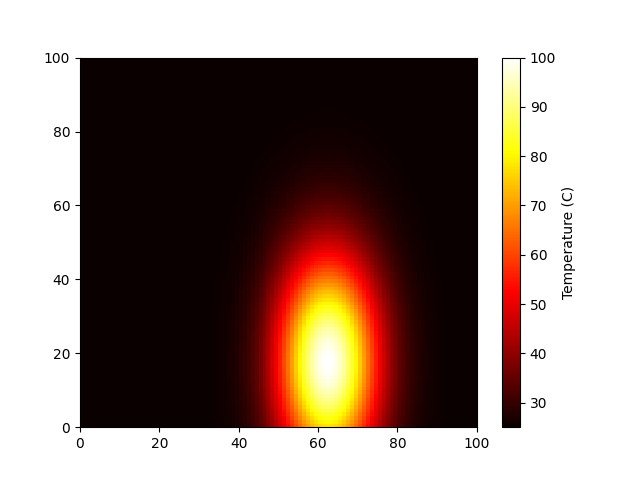

Data behind this chart, as committed beside it:
2.500000000195757366e+01, 2.500000000422262403e+01, 2.500000000899533603e+01, 2.500000001892448154e+01, 2.500000003931894099e+01, 2.500000008067722490e+01, 2.500000016348256082e+01, 2.500000032716228304e+01, 2.500000064658607712e+01, 2.500000126200415096e+01, 2.500000243257666810e+01, 2.500000463066762180e+01, 2.500000870546555021e+01, 2.500001616261812032e+01, 2.500002963485055574e+01, 2.500005366178194066e+01, 2.500009596188222361e+01, 2.500016947425924840e+01, 2.500029558340647995e+01, 2.500050912881157217e+01, 2.500086605728250433e+01, 2.500145491251762309e+01, 2.500241378432065531e+01, 2.500395486225865227e+01
2.500000000203601047e+01, 2.500000000439181136e+01, 2.500000000935575883e+01, 2.500000001968273722e+01, 2.500000004089435635e+01, 2.500000008390976802e+01, 2.500000017003291575e+01, 2.500000034027089413e+01, 2.500000067249322910e+01, 2.500000131256962987e+01, 2.500000253004418482e+01, 2.500000481620737602e+01, 2.500000905427269160e+01, 2.500001681021549516e+01, 2.500003082224799655e+01, 2.500005581188093728e+01, 2.500009980684486166e+01, 2.500017626468665100e+01, 2.500030742672517547e+01, 2.500052952838285947e+01, 2.500090075812219936e+01, 2.500151320737532501e+01, 2.500251049887344834e+01, 2.500411332411103515e+01
2.500000000211255369e+01, 2.500000000455692017e+01, 2.500000000970748104e+01, 2.500000002042269642e+01, 2.500000004243174700e+01, 2.500000008706429000e+01, 2.500000017642516781e+01, 2.500000035306310409e+01, 2.500000069777507505e+01, 2.500000136191463440e+01, 2.500000262515916560e+01, 2.500000499726882808e+01, 2.500000939466080752e+01, 2.500001744218205602e+01, 2.500003198098567836e+01, 2.500005791008381806e+01, 2.500010355900311154e+01, 2.500018289121611659e+01, 2.500031898418624010e+01, 2.500054943557753973e+01, 2.500093462140106837e+01, 2.500157009519245932e+01, 2.500260487906426476e+01, 2.500426796123061024e+01
2.500000000218675922e+01, 2.500000000471698769e+01, 2.500000001004847405e+01, 2.500000002114007813e+01, 2.500000004392223119e+01, 2.500000009012256896e+01, 2.500000018262239720e+01, 2.500000036546503779e+01, 2.500000072228559134e+01, 2.500000140975416585e+01, 2.500000271737227564e+01, 2.500000517280626156e+01, 2.500000972466399318e+01, 2.500001805486790118e+01, 2.500003310437133663e+01, 2.500005994427245071e+01, 2.500010719668645010e+01, 2.500018931557623603e+01, 2.500033018903974735e+01, 2.500056873542193259e+01, 2.500096745154229438e+01, 2.500162524741436343e+01, 2.500269637980185067e+01, 2.500441788051321623e+01
2.500000000225819008e+01, 2.500000000487106888e+01, 2.500000001037670572e+01, 2.500000002183061909e+01, 2.500000004535695197e+01, 2.500000009306642568e+01, 2.500000018858776230e+01, 2.500000037740295866e+01, 2.500000074587906340e+01, 2.500000145580381172e+01, 2.500000280613529213e+01, 2.500000534177607037e+01, 2.500001004232032287e+01, 2.500001864463049017e+01, 2.500003418572623204e+01, 2.500006190235321313e+01, 2.500011069826817689e+01, 2.500019549957300669e+01, 2.500034097467078809e+01, 2.500058731317492189e+01, 2.500099905336466932e+01, 2.500167833615096313e+01, 2.500278445709753683e+01, 2.500456219066121122e+01
2.500000000232640929e+01, 2.500000000501821873e+01, 2.500000001069017941e+01, 2.500000002249010222e+01, 2.500000004672715193e+01, 2.500000009587788696e+01, 2.500000019428485132e+01, 2.500000038880400766e+01, 2.500000076841148555e+01, 2.500000149978250263e+01, 2.500000289090644046e+01, 2.500000550314694436e+01, 2.500001034569095282e+01, 2.500001920787017795e+01, 2.500003521845025034e+01, 2.500006377237482269e+01, 2.500011404237616475e+01, 2.500020140546200054e+01, 2.500035127524855483e+01, 2.500060505544597689e+01, 2.500102923398440069e+01, 2.500172903737168184e+01, 2.500286857336578095e+01, 2.500470001086817007e+01
2.500000000239098696e+01, 2.500000000515752419e+01, 2.500000001098693048e+01, 2.500000002311441349e+01, 2.500000004802426190e+01, 2.500000009853938820e+01, 2.500000019967805187e+01, 2.500000039959691733e+01, 2.500000078974201756e+01, 2.500000154141535091e+01, 2.500000297115585113e+01, 2.500000565591020418e+01, 2.500001063287963277e+01, 2.500001974106635316e+01, 2.500003619608820671e+01, 2.500006554264847125e+01, 2.500011720810762839e+01, 2.500020699632768384e+01, 2.500036102638794233e+01, 2.500062185133471004e+01, 2.500105780475357520e+01, 2.500177703416190766e+01, 2.500294820282685393e+01, 2.500483047967086137e+01
2.500000000245151455e+01, 2.500000000528808641e+01, 2.500000001126506533e+01, 2.500000002369955610e+01, 2.500000004924000052e+01, 2.500000010103392256e+01, 2.500000020473292750e+01, 2.500000040971276150e+01, 2.500000080973443062e+01, 2.500000158043646437e+01, 2.500000304637102033e+01, 2.500000579909025333e+01, 2.500001090205226362e+01, 2.500002024081382856e+01, 2.500003711239654436e+01, 2.500006720186851794e+01, 2.500012017524499797e+01, 2.500021223646466950e+01, 2.500037016581446636e+01, 2.500063759357619730e+01, 2.500108458320840299e+01, 2.500182201999589182e+01, 2.500302283693674354e+01, 2.500495276384592103e+01
2.500000000250759769e+01, 2.500000000540905987e+01, 2.500000001152277207e+01, 2.500000002424172507e+01, 2.500000005036645589e+01, 2.500000010334525413e+01, 2.500000020941655876e+01, 2.500000041908567638e+01, 2.500000082825856396e+01, 2.500000161659179199e+01, 2.500000311606223491e+01, 2.500000593175487040e+01, 2.500001115145630948e+01, 2.500002070385883712e+01, 2.500003796140934043e+01, 2.500006873923208417e+01, 2.500012292446979956e+01, 2.500021709175539186e+01, 2.500037863402301497e+01, 2.500065217967562248e+01, 2.500110939499933593e+01, 2.500186370197922159e+01, 2.500309198976662373e+01, 2.500506606722378677e+01
2.500000000255886334e+01, 2.500000000551964519e+01, 2.500000001175834896e+01, 2.500000002473733218e+01, 2.500000005139616022e+01, 2.500000010545807427e+01, 2.500000021369793046e+01, 2.500000042765357833e+01, 2.500000084519170684e+01, 2.500000164964183469e+01, 2.500000317976786235e+01, 2.500000605302529166e+01, 2.500001137943973717e+01, 2.500002112713420033e+01, 2.500003873750279837e+01, 2.500007014455578158e+01, 2.500012543757134154e+01, 2.500022153003872560e+01, 2.500038637492073690e+01, 2.500066551301562612e+01, 2.500113207577470575e+01, 2.500190180401319040e+01, 2.500315520325270313e+01, 2.500516963929035086e+01
2.500000000260496691e+01, 2.500000000561909630e+01, 2.500000001197020438e+01, 2.500000002518303788e+01, 2.500000005232219280e+01, 2.500000010735816858e+01, 2.500000021754824076e+01, 2.500000043535884231e+01, 2.500000086041997704e+01, 2.500000167936431694e+01, 2.500000323705944183e+01, 2.500000616208588511e+01, 2.500001158446919192e+01, 2.500002150779307897e+01, 2.500003943545710783e+01, 2.500007140838776820e+01, 2.500012769764716580e+01, 2.500022552146393551e+01, 2.500039333644436823e+01, 2.500067750391962917e+01, 2.500115247298951715e+01, 2.500193606983341965e+01, 2.500321205223750454e+01, 2.500526278344681330e+01
2.500000000264559574e+01, 2.500000000570673464e+01, 2.500000001215689949e+01, 2.500000002557580459e+01, 2.500000005313824047e+01, 2.500000010903258740e+01, 2.500000022094124574e+01, 2.500000044214894501e+01, 2.500000087383957492e+01, 2.500000170555663459e+01, 2.500000328754645551e+01, 2.500000625819327027e+01, 2.500001176514713919e+01, 2.500002184324081256e+01, 2.500004005051485123e+01, 2.500007252211346298e+01, 2.500012968929206281e+01, 2.500022903882453562e+01, 2.500039947114253636e+01, 2.500068807065483512e+01, 2.500117044761159590e+01, 2.500196626587609927e+01, 2.500326214922511170e+01, 2.500534486480092156e+01
2.500000000268046918e+01, 2.500000000578195625e+01, 2.500000001231714464e+01, 2.500000002591292869e+01, 2.500000005383867219e+01, 2.500000011046978443e+01, 2.500000022385355081e+01, 2.500000044797706877e+01, 2.500000088535796650e+01, 2.500000172803818188e+01, 2.500000333088077653e+01, 2.500000634068474525e+01, 2.500001192022773466e+01, 2.500002213116435001e+01, 2.500004057843495531e+01, 2.500007347805327385e+01, 2.500013139877281887e+01, 2.500023205786687086e+01, 2.500040473671396768e+01, 2.500069714035924662e+01, 2.500118587569851059e+01, 2.500199218392705092e+01, 2.500330514877611421e+01, 2.500541531736784862e+01
2.500000000270934208e+01, 2.500000000584423887e+01, 2.500000001244982073e+01, 2.500000002619206185e+01, 2.500000005441861717e+01, 2.500000011165975167e+01, 2.500000022626487706e+01, 2.500000045280262739e+01, 2.500000089489494570e+01, 2.500000174665241914e+01, 2.500000336676065515e+01, 2.500000640898590021e+01, 2.500001204863110615e+01, 2.500002236955879908e+01, 2.500004101554135971e+01, 2.500007426955072631e+01, 2.500013281418584299e+01, 2.500023455756850765e+01, 2.500040909649301213e+01, 2.500070464987796726e+01, 2.500119864982016082e+01, 2.500201364351161004e+01, 2.500334075147257451e+01, 2.500547365056660709e+01
2.500000000273201550e+01, 2.500000000589314553e+01, 2.500000001255400406e+01, 2.500000002641123942e+01, 2.500000005487400045e+01, 2.500000011259414023e+01, 2.500000022815829581e+01, 2.500000045659174930e+01, 2.500000090238356165e+01, 2.500000176126867046e+01, 2.500000339493422175e+01, 2.500000646261726800e+01, 2.500001214945588757e+01, 2.500002255675067175e+01, 2.500004135876565314e+01, 2.500007489104962843e+01, 2.500013392559516490e+01, 2.500023652038193944e+01, 2.500041251987473245e+01, 2.500071054649539803e+01, 2.500120868030429833e+01, 2.500203049398700728e+01, 2.500336870738938444e+01, 2.500551945490767736e+01
2.500000000274832601e+01, 2.500000000592832805e+01, 2.500000001262895211e+01, 2.500000002656891951e+01, 2.500000005520160684e+01, 2.500000011326634208e+01, 2.500000022952043111e+01, 2.500000045931766124e+01, 2.500000090777091089e+01, 2.500000177178367622e+01, 2.500000341520242486e+01, 2.500000650119994461e+01, 2.500001222198973849e+01, 2.500002269141744193e+01, 2.500004160568292733e+01, 2.500007533815904992e+01, 2.500013472514859103e+01, 2.500023793243974168e+01, 2.500041498267266249e+01, 2.500071478855146268e+01, 2.500121589628474439e+01, 2.500204261630327096e+01, 2.500338881901573274e+01, 2.500555240677969238e+01
2.500000000275815992e+01, 2.500000000594953775e+01, 2.500000001267413552e+01, 2.500000002666397592e+01, 2.500000005539910575e+01, 2.500000011367158592e+01, 2.500000023034161245e+01, 2.500000046096101514e+01, 2.500000091101874489e+01, 2.500000177812279034e+01, 2.500000342742138315e+01, 2.500000652446002647e+01, 2.500001226571773927e+01, 2.500002277260310635e+01, 2.500004175454030886e+01, 2.500007560770495019e+01, 2.500013520717007509e+01, 2.500023878371768760e+01, 2.500041646740336176e+01, 2.500071734593175066e+01, 2.500122024653515851e+01, 2.500204992440390939e+01, 2.500340094357890663e+01, 2.500557227225685963e+01
2.500000000276144618e+01, 2.500000000595662542e+01, 2.500000001268923455e+01, 2.500000002669573718e+01, 2.500000005546509740e+01, 2.500000011380699050e+01, 2.500000023061599208e+01, 2.500000046151010480e+01, 2.500000091210393904e+01, 2.500000178024086139e+01, 2.500000343150407645e+01, 2.500000653223186831e+01, 2.500001228032848033e+01, 2.500002279972949282e+01, 2.500004180427769640e+01, 2.500007569776771987e+01, 2.500013536822683946e+01, 2.500023906815329156e+01, 2.500041696349312303e+01, 2.500071820042352755e+01, 2.500122170007463396e+01, 2.500205236624329075e+01, 2.500340499473218614e+01, 2.500557890986447873e+01
2.500000000275815992e+01, 2.500000000594953775e+01, 2.500000001267413552e+01, 2.500000002666397592e+01, 2.500000005539910575e+01, 2.500000011367158592e+01, 2.500000023034161245e+01, 2.500000046096101514e+01, 2.500000091101874489e+01, 2.500000177812279034e+01, 2.500000342742138315e+01, 2.500000652446002647e+01, 2.500001226571773927e+01, 2.500002277260310635e+01, 2.500004175454030886e+01, 2.500007560770495019e+01, 2.500013520717007509e+01, 2.500023878371768760e+01, 2.500041646740336176e+01, 2.500071734593175066e+01, 2.500122024653515851e+01, 2.500204992440390939e+01, 2.500340094357890663e+01, 2.500557227225685963e+01
2.500000000274832601e+01, 2.500000000592832805e+01, 2.500000001262895211e+01, 2.500000002656891951e+01, 2.500000005520160684e+01, 2.500000011326634208e+01, 2.500000022952043111e+01, 2.500000045931766124e+01, 2.500000090777091089e+01, 2.500000177178367622e+01, 2.500000341520242486e+01, 2.500000650119994461e+01, 2.500001222198973849e+01, 2.500002269141744193e+01, 2.500004160568292733e+01, 2.500007533815904992e+01, 2.500013472514859103e+01, 2.500023793243974168e+01, 2.500041498267266249e+01, 2.500071478855146268e+01, 2.500121589628474439e+01, 2.500204261630327096e+01, 2.500338881901573274e+01, 2.500555240677969238e+01
2.500000000273201550e+01, 2.500000000589314553e+01, 2.500000001255400406e+01, 2.500000002641123942e+01, 2.500000005487400045e+01, 2.500000011259414023e+01, 2.500000022815829581e+01, 2.500000045659174930e+01, 2.500000090238356165e+01, 2.500000176126867046e+01, 2.500000339493422175e+01, 2.500000646261726800e+01, 2.500001214945588757e+01, 2.500002255675067175e+01, 2.500004135876565314e+01, 2.500007489104962843e+01, 2.500013392559516490e+01, 2.500023652038193944e+01, 2.500041251987473245e+01, 2.500071054649539803e+01, 2.500120868030429833e+01, 2.500203049398700728e+01, 2.500336870738938444e+01, 2.500551945490767736e+01
2.500000000270934208e+01, 2.500000000584423887e+01, 2.500000001244982073e+01, 2.500000002619206185e+01, 2.500000005441861717e+01, 2.500000011165975167e+01, 2.500000022626487706e+01, 2.500000045280262739e+01, 2.500000089489494570e+01, 2.500000174665241914e+01, 2.500000336676065515e+01, 2.500000640898590021e+01, 2.500001204863110615e+01, 2.500002236955879908e+01, 2.500004101554135971e+01, 2.500007426955072631e+01, 2.500013281418584299e+01, 2.500023455756850765e+01, 2.500040909649301213e+01, 2.500070464987796726e+01, 2.500119864982016082e+01, 2.500201364351161004e+01, 2.500334075147257451e+01, 2.500547365056660709e+01
2.500000000268046918e+01, 2.500000000578195625e+01, 2.500000001231714464e+01, 2.500000002591292869e+01, 2.500000005383867219e+01, 2.500000011046978443e+01, 2.500000022385355081e+01, 2.500000044797706877e+01, 2.500000088535796650e+01, 2.500000172803818188e+01, 2.500000333088077653e+01, 2.500000634068474525e+01, 2.500001192022773466e+01, 2.500002213116435001e+01, 2.500004057843495531e+01, 2.500007347805327385e+01, 2.500013139877281887e+01, 2.500023205786687086e+01, 2.500040473671396768e+01, 2.500069714035924662e+01, 2.500118587569851059e+01, 2.500199218392705092e+01, 2.500330514877611421e+01, 2.500541531736784862e+01
2.500000000264559574e+01, 2.500000000570673464e+01, 2.500000001215689949e+01, 2.500000002557580459e+01, 2.500000005313824047e+01, 2.500000010903258740e+01, 2.500000022094124574e+01, 2.500000044214894501e+01, 2.500000087383957492e+01, 2.500000170555663459e+01, 2.500000328754645551e+01, 2.500000625819327027e+01, 2.500001176514713919e+01, 2.500002184324081256e+01, 2.500004005051485123e+01, 2.500007252211346298e+01, 2.500012968929206281e+01, 2.500022903882453562e+01, 2.500039947114253636e+01, 2.500068807065483512e+01, 2.500117044761159590e+01, 2.500196626587609927e+01, 2.500326214922511170e+01, 2.500534486480092156e+01
2.500000000260496691e+01, 2.500000000561909630e+01, 2.500000001197020438e+01, 2.500000002518303788e+01, 2.500000005232219280e+01, 2.500000010735816858e+01, 2.500000021754824076e+01, 2.500000043535884231e+01, 2.500000086041997704e+01, 2.500000167936431694e+01, 2.500000323705944183e+01, 2.500000616208588511e+01, 2.500001158446919192e+01, 2.500002150779307897e+01, 2.500003943545710783e+01, 2.500007140838776820e+01, 2.500012769764716580e+01, 2.500022552146393551e+01, 2.500039333644436823e+01, 2.500067750391962917e+01, 2.500115247298951715e+01, 2.500193606983341965e+01, 2.500321205223750454e+01, 2.500526278344681330e+01
2.500000000255886334e+01, 2.500000000551964519e+01, 2.500000001175834896e+01, 2.500000002473733218e+01, 2.500000005139616022e+01, 2.500000010545807427e+01, 2.500000021369793046e+01, 2.500000042765357833e+01, 2.500000084519170684e+01, 2.500000164964183469e+01, 2.500000317976786235e+01, 2.500000605302529166e+01, 2.500001137943973717e+01, 2.500002112713420033e+01, 2.500003873750279837e+01, 2.500007014455578158e+01, 2.500012543757134154e+01, 2.500022153003872560e+01, 2.500038637492073690e+01, 2.500066551301562612e+01, 2.500113207577470575e+01, 2.500190180401319040e+01, 2.500315520325270313e+01, 2.500516963929035086e+01
2.500000000250759769e+01, 2.500000000540905987e+01, 2.500000001152277207e+01, 2.500000002424172507e+01, 2.500000005036645589e+01, 2.500000010334525413e+01, 2.500000020941655876e+01, 2.500000041908567638e+01, 2.500000082825856396e+01, 2.500000161659179199e+01, 2.500000311606223491e+01, 2.500000593175487040e+01, 2.500001115145630948e+01, 2.500002070385883712e+01, 2.500003796140934043e+01, 2.500006873923208417e+01, 2.500012292446979956e+01, 2.500021709175539186e+01, 2.500037863402301497e+01, 2.500065217967562248e+01, 2.500110939499933593e+01, 2.500186370197922159e+01, 2.500309198976662373e+01, 2.500506606722378677e+01
2.500000000245151455e+01, 2.500000000528808641e+01, 2.500000001126506533e+01, 2.500000002369955610e+01, 2.500000004924000052e+01, 2.500000010103392256e+01, 2.500000020473292750e+01, 2.500000040971276150e+01, 2.500000080973443062e+01, 2.500000158043646437e+01, 2.500000304637102033e+01, 2.500000579909025333e+01, 2.500001090205226362e+01, 2.500002024081382856e+01, 2.500003711239654436e+01, 2.500006720186851794e+01, 2.500012017524499797e+01, 2.500021223646466950e+01, 2.500037016581446636e+01, 2.500063759357619730e+01, 2.500108458320840299e+01, 2.500182201999589182e+01, 2.500302283693674354e+01, 2.500495276384592103e+01
2.500000000239098696e+01, 2.500000000515752419e+01, 2.500000001098693048e+01, 2.500000002311441349e+01, 2.500000004802426190e+01, 2.500000009853938820e+01, 2.500000019967805187e+01, 2.500000039959691733e+01, 2.500000078974201756e+01, 2.500000154141535091e+01, 2.500000297115585113e+01, 2.500000565591020418e+01, 2.500001063287963277e+01, 2.500001974106635316e+01, 2.500003619608820671e+01, 2.500006554264847125e+01, 2.500011720810762839e+01, 2.500020699632768384e+01, 2.500036102638794233e+01, 2.500062185133471004e+01, 2.500105780475357520e+01, 2.500177703416190766e+01, 2.500294820282685393e+01, 2.500483047967086137e+01
2.500000000232640929e+01, 2.500000000501821873e+01, 2.500000001069017941e+01, 2.500000002249010222e+01, 2.500000004672715193e+01, 2.500000009587788696e+01, 2.500000019428485132e+01, 2.500000038880400766e+01, 2.500000076841148555e+01, 2.500000149978250263e+01, 2.500000289090644046e+01, 2.500000550314694436e+01, 2.500001034569095282e+01, 2.500001920787017795e+01, 2.500003521845025034e+01, 2.500006377237482269e+01, 2.500011404237616475e+01, 2.500020140546200054e+01, 2.500035127524855483e+01, 2.500060505544597689e+01, 2.500102923398440069e+01, 2.500172903737168184e+01, 2.500286857336578095e+01, 2.500470001086817007e+01
2.500000000225819008e+01, 2.500000000487106888e+01, 2.500000001037670572e+01, 2.500000002183061909e+01, 2.500000004535695197e+01, 2.500000009306642568e+01, 2.500000018858776230e+01, 2.500000037740295866e+01, 2.500000074587906340e+01, 2.500000145580381172e+01, 2.500000280613529213e+01, 2.500000534177607037e+01, 2.500001004232032287e+01, 2.500001864463049017e+01, 2.500003418572623204e+01, 2.500006190235321313e+01, 2.500011069826817689e+01, 2.500019549957300669e+01, 2.500034097467078809e+01, 2.500058731317492189e+01, 2.500099905336466932e+01, 2.500167833615096313e+01, 2.500278445709753683e+01, 2.500456219066121122e+01
2.500000000218675922e+01, 2.500000000471698769e+01, 2.500000001004847405e+01, 2.500000002114007813e+01, 2.500000004392223119e+01, 2.500000009012256896e+01, 2.500000018262239720e+01, 2.500000036546503779e+01, 2.500000072228559134e+01, 2.500000140975416585e+01, 2.500000271737227564e+01, 2.500000517280626156e+01, 2.500000972466399318e+01, 2.500001805486790118e+01, 2.500003310437133663e+01, 2.500005994427245071e+01, 2.500010719668645010e+01, 2.500018931557623603e+01, 2.500033018903974735e+01, 2.500056873542193259e+01, 2.500096745154229438e+01, 2.500162524741436343e+01, 2.500269637980185067e+01, 2.500441788051321623e+01
2.500000000211255369e+01, 2.500000000455692017e+01, 2.500000000970748104e+01, 2.500000002042269642e+01, 2.500000004243174700e+01, 2.500000008706429000e+01, 2.500000017642516781e+01, 2.500000035306310409e+01, 2.500000069777507505e+01, 2.500000136191463440e+01, 2.500000262515916560e+01, 2.500000499726882808e+01, 2.500000939466080752e+01, 2.500001744218205602e+01, 2.500003198098567836e+01, 2.500005791008381806e+01, 2.500010355900311154e+01, 2.500018289121611659e+01, 2.500031898418624010e+01, 2.500054943557753973e+01, 2.500093462140106837e+01, 2.500157009519245932e+01, 2.500260487906426476e+01, 2.500426796123061024e+01
2.500000000203601047e+01, 2.500000000439181136e+01, 2.500000000935575883e+01, 2.500000001968273722e+01, 2.500000004089435635e+01, 2.500000008390976802e+01, 2.500000017003291575e+01, 2.500000034027089413e+01, 2.500000067249322910e+01, 2.500000131256962987e+01, 2.500000253004418482e+01, 2.500000481620737602e+01, 2.500000905427269160e+01, 2.500001681021549516e+01, 2.500003082224799655e+01, 2.500005581188093728e+01, 2.500009980684486166e+01, 2.500017626468665100e+01, 2.500030742672517547e+01, 2.500052952838285947e+01, 2.500090075812219936e+01, 2.500151320737532501e+01, 2.500251049887344834e+01, 2.500411332411103515e+01
2.500000000195757366e+01, 2.500000000422262403e+01, 2.500000000899533603e+01, 2.500000001892448154e+01, 2.500000003931894099e+01, 2.500000008067722490e+01, 2.500000016348256082e+01, 2.500000032716228304e+01, 2.500000064658607712e+01, 2.500000126200415096e+01, 2.500000243257666810e+01, 2.500000463066762180e+01, 2.500000870546555021e+01, 2.500001616261812032e+01, 2.500002963485055574e+01, 2.500005366178194066e+01, 2.500009596188222361e+01, 2.500016947425924840e+01, 2.500029558340647995e+01, 2.500050912881157217e+01, 2.500086605728250433e+01, 2.500145491251762309e+01, 2.500241378432065531e+01, 2.500395486225865227e+01
2.500000000187768379e+01, 2.500000000405029610e+01, 2.500000000862823413e+01, 2.500000001815216066e+01, 2.500000003771431167e+01, 2.500000007738474395e+01, 2.500000015681074927e+01, 2.500000031381061305e+01, 2.500000062019854852e+01, 2.500000121050107538e+01, 2.500000233330189303e+01, 2.500000444168756175e+01, 2.500000835019077527e+01, 2.500001550301290010e+01, 2.500002842543621639e+01, 2.500005147181548892e+01, 2.500009204562571341e+01, 2.500016255792272446e+01, 2.500028352048719427e+01, 2.500048835098836975e+01, 2.500083071301462923e+01, 2.500139553674792126e+01, 2.500231527647210683e+01, 2.500379346218281640e+01
2.500000000179677428e+01, 2.500000000387576193e+01, 2.500000000825642843e+01, 2.500000001736995614e+01, 2.500000003608914056e+01, 2.500000007405011004e+01, 2.500000015005352338e+01, 2.500000030028800779e+01, 2.500000059347319237e+01, 2.500000115833863390e+01, 2.500000223275615596e+01, 2.500000425028808948e+01, 2.500000799036760313e+01, 2.500001483496310684e+01, 2.500002720053838701e+01, 2.500004925381205467e+01, 2.500008807923144616e+01, 2.500015555304000614e+01, 2.500027130313273815e+01, 2.500046730715770238e+01, 2.500079491625281847e+01, 2.500133540082169148e+01, 2.500221550747976096e+01, 2.500362999578731404e+01
2.500000000171525727e+01, 2.500000000369992748e+01, 2.500000000788185517e+01, 2.500000001658192872e+01, 2.500000003445187602e+01, 2.500000007069066044e+01, 2.500000014324600528e+01, 2.500000028666476837e+01, 2.500000056654894465e+01, 2.500000110578799095e+01, 2.500000213146213923e+01, 2.500000405746419219e+01, 2.500000762786656949e+01, 2.500001416194156789e+01, 2.500002596652465670e+01, 2.500004701930186002e+01, 2.500008408331859755e+01, 2.500014849602575850e+01, 2.500025899485465786e+01, 2.500044610671527323e+01, 2.500075885308541856e+01, 2.500127481735367496e+01, 2.500211499598960430e+01, 2.500346531284709428e+01
2.500000000163354841e+01, 2.500000000352367380e+01, 2.500000000750638307e+01, 2.500000001579200770e+01, 2.500000003281067507e+01, 2.500000006732313551e+01, 2.500000013642212693e+01, 2.500000027300878003e+01, 2.500000053955997714e+01, 2.500000105311103127e+01, 2.500000202992464438e+01, 2.500000386417680076e+01, 2.500000726449418664e+01, 2.500001348730228656e+01, 2.500002472954472310e+01, 2.500004477942056624e+01, 2.500008007780075303e+01, 2.500014142204852874e+01, 2.500024665699110216e+01, 2.500042485531323067e+01, 2.500072270323279611e+01, 2.500121408826086267e+01, 2.500201424289946672e+01, 2.500330023405765090e+01
2.500000000155202784e+01, 2.500000000334783223e+01, 2.500000000713179915e+01, 2.500000001500394831e+01, 2.500000003117334657e+01, 2.500000006396355445e+01, 2.500000012961434592e+01, 2.500000025938500769e+01, 2.500000051263468492e+01, 2.500000100055835262e+01, 2.500000192862670190e+01, 2.500000367134542500e+01, 2.500000690197909137e+01, 2.500001281425464228e+01, 2.500002349548312708e+01, 2.500004254482369248e+01, 2.500007608173289952e+01, 2.500013436476053386e+01, 2.500023434823557267e+01, 2.500040365404841580e+01, 2.500068663866647611e+01, 2.500115350244276513e+01, 2.500191372751038799e+01, 2.500313554472925048e+01
2.500000000147107215e+01, 2.500000000317320570e+01, 2.500000000675979095e+01, 2.500000001422131746e+01, 2.500000002954729084e+01, 2.500000006062710511e+01, 2.500000012285343232e+01, 2.500000024585502700e+01, 2.500000048589475554e+01, 2.500000094836746101e+01, 2.500000182802612869e+01, 2.500000347984157045e+01, 2.500000654195968508e+01, 2.500001214584051468e+01, 2.500002226991727738e+01, 2.500004032561063383e+01, 2.500007211317549149e+01, 2.500012735605758607e+01, 2.500022212421817969e+01, 2.500038259874114743e+01, 2.500065082238230474e+01, 2.500109333372040510e+01, 2.500181390410735460e+01, 2.500297198918461916e+01
2.500000000139102241e+01, 2.500000000300053316e+01, 2.500000000639195008e+01, 2.500000001344745115e+01, 2.500000002793944986e+01, 2.500000005732803032e+01, 2.500000011616826256e+01, 2.500000023247661929e+01, 2.500000045945438387e+01, 2.500000089676125370e+01, 2.500000172855255798e+01, 2.500000329048307535e+01, 2.500000618597347213e+01, 2.500001148491443459e+01, 2.500002105808108155e+01, 2.500003813125876562e+01, 2.500006818907666428e+01, 2.500012042587107075e+01, 2.500021003714284973e+01, 2.500036177931027126e+01, 2.500061540733739562e+01, 2.500103383905048915e+01, 2.500171519899645389e+01, 2.500281026590449684e+01
2.500000000131220190e+01, 2.500000000283050738e+01, 2.500000000602975447e+01, 2.500000001268545802e+01, 2.500000002635627183e+01, 2.500000005407956039e+01, 2.500000010958563834e+01, 2.500000021930343763e+01, 2.500000043341960776e+01, 2.500000084594667982e+01, 2.500000163060490266e+01, 2.500000310402933223e+01, 2.500000583544806787e+01, 2.500001083412692182e+01, 2.500001986483438898e+01, 2.500003597056814186e+01, 2.500006432517330879e+01, 2.500011360199326305e+01, 2.500019813548263770e+01, 2.500034127924840988e+01, 2.500058053555747861e+01, 2.500097525702578949e+01, 2.500161800801694056e+01, 2.500265102345128554e+01
2.500000000123490196e+01, 2.500000000266376787e+01, 2.500000000567455416e+01, 2.500000001193818377e+01, 2.500000002480367911e+01, 2.500000005089384914e+01, 2.500000010313017640e+01, 2.500000020638472975e+01, 2.500000040788776445e+01, 2.500000079611372428e+01, 2.500000153454936935e+01, 2.500000292117743683e+01, 2.500000549169398667e+01, 2.500001019591109497e+01, 2.500001869463840976e+01, 2.500003385161696556e+01, 2.500006053591145516e+01, 2.500010690993667950e+01, 2.500018646373443332e+01, 2.500032117519939234e+01, 2.500054633741810051e+01, 2.500091780666763697e+01, 2.500152269453792186e+01, 2.500249485718667586e+01
2.500000000115939258e+01, 2.500000000250089016e+01, 2.500000000532757838e+01, 2.500000001120821125e+01, 2.500000002328703630e+01, 2.500000004778189577e+01, 2.500000009682418423e+01, 2.500000019376513904e+01, 2.500000038294707849e+01, 2.500000074743459777e+01, 2.500000144071789521e+01, 2.500000274255928190e+01, 2.500000515589916716e+01, 2.500000957247247158e+01, 2.500001755153707350e+01, 2.500003178172784857e+01, 2.500005683438592996e+01, 2.500010037282754638e+01, 2.500017506223314001e+01, 2.500030153663823640e+01, 2.500051293110024986e+01, 2.500086168651139573e+01, 2.500142958794108594e+01, 2.500234230678575642e+01
2.500000000108591180e+01, 2.500000000234238584e+01, 2.500000000498992492e+01, 2.500000001049785325e+01, 2.500000002181113601e+01, 2.500000004475354487e+01, 2.500000009068759965e+01, 2.500000018148456604e+01, 2.500000035867640946e+01, 2.500000070006320030e+01, 2.500000134940713536e+01, 2.500000256873956772e+01, 2.500000482912522415e+01, 2.500000896578206167e+01, 2.500001643914429650e+01, 2.500002976744474736e+01, 2.500005323229910559e+01, 2.500009401133293707e+01, 2.500016396702461208e+01, 2.500028242565227643e+01, 2.500048042221803613e+01, 2.500080707398099733e+01, 2.500133898258303944e+01, 2.500219385453677035e+01
2.500000000101466924e+01, 2.500000000218871321e+01, 2.500000000466255301e+01, 2.500000000980912773e+01, 2.500000002038019176e+01, 2.500000004181744018e+01, 2.500000008473794466e+01, 2.500000016957807958e+01, 2.500000033514506725e+01, 2.500000065413481920e+01, 2.500000126087786256e+01, 2.500000240021470788e+01, 2.500000451230538800e+01, 2.500000837757250594e+01, 2.500001536063695440e+01, 2.500002781452024436e+01, 2.500004973993817003e+01, 2.500008784362062286e+01, 2.500015320979561650e+01, 2.500026389682049910e+01, 2.500044890361344585e+01, 2.500075412504415340e+01, 2.500125113722326375e+01, 2.500204992440390939e+01
2.500000000094584607e+01, 2.500000000204025596e+01, 2.500000000434630110e+01, 2.500000000914379328e+01, 2.500000001899784152e+01, 2.500000003898103884e+01, 2.500000007899032539e+01, 2.500000015807591325e+01, 2.500000031241279785e+01, 2.500000060976606164e+01, 2.500000117535484634e+01, 2.500000223741258054e+01, 2.500000420624404995e+01, 2.500000780933724087e+01, 2.500001431875333324e+01, 2.500002592791273415e+01, 2.500004636617007492e+01, 2.500008188535015563e+01, 2.500014281785827919e+01, 2.500024599718679497e+01, 2.500041845531083240e+01, 2.500070297413588349e+01, 2.500116627489726540e+01, 2.500191088181944821e+01
2.500000000087959506e+01, 2.500000000189734806e+01, 2.500000000404186551e+01, 2.500000000850331716e+01, 2.500000001766713709e+01, 2.500000003625061495e+01, 2.500000007345744990e+01, 2.500000014700349027e+01, 2.500000029052985084e+01, 2.500000056705501805e+01, 2.500000109302715501e+01, 2.500000208069308627e+01, 2.500000391161781721e+01, 2.500000726233245629e+01, 2.500001331579670349e+01, 2.500002411179289297e+01, 2.500004311845313509e+01, 2.500007614969335279e+01, 2.500013281418584299e+01, 2.500022876632150570e+01, 2.500038914462161443e+01, 2.500065373433442417e+01, 2.500108458320840299e+01, 2.500177703416190766e+01
2.500000000081603702e+01, 2.500000000176025239e+01, 2.500000000374981468e+01, 2.500000000788889665e+01, 2.500000001639057245e+01, 2.500000003363127021e+01, 2.500000006814967080e+01, 2.500000013638153007e+01, 2.500000026953717835e+01, 2.500000052608159962e+01, 2.500000101404882358e+01, 2.500000193034945895e+01, 2.500000362897795014e+01, 2.500000673758163217e+01, 2.500001235364365471e+01, 2.500002236955879908e+01, 2.500004000286403638e+01, 2.500007064738199247e+01, 2.500012321749580835e+01, 2.500021223646466950e+01, 2.500036102638794233e+01, 2.500060649777055133e+01, 2.500100621500697784e+01, 2.500164863186869368e+01
2.500000000075527495e+01, 2.500000000162917857e+01, 2.500000000347059270e+01, 2.500000000730146610e+01, 2.500000001517008386e+01, 2.500000003112699432e+01, 2.500000006307505629e+01, 2.500000012622617973e+01, 2.500000024946668375e+01, 2.500000048690808896e+01, 2.500000093853990890e+01, 2.500000178661023398e+01, 2.500000335875409618e+01, 2.500000623588244508e+01, 2.500001143375676804e+01, 2.500002070385883712e+01, 2.500003702413880546e+01, 2.500006538678017876e+01, 2.500011404237616475e+01, 2.500019643274342585e+01, 2.500033414335252502e+01, 2.500056133624887167e+01, 2.500093128942100051e+01, 2.500152587012496141e+01
2.500000000069737283e+01, 2.500000000150427937e+01, 2.500000000320452287e+01, 2.500000000674170764e+01, 2.500000001400708882e+01, 2.500000002874067917e+01, 2.500000005823947902e+01, 2.500000011654919518e+01, 2.500000023034161245e+01, 2.500000044957984713e+01, 2.500000086658783616e+01, 2.500000164964183469e+01, 2.500000310125911440e+01, 2.500000575781576373e+01, 2.500001055720109377e+01, 2.500001911662155862e+01, 2.500003418572623204e+01, 2.500006037397866621e+01, 2.500010529944993110e+01, 2.500018137345543678e+01, 2.500030852664072967e+01, 2.500051830205771353e+01, 2.500085989319984492e+01, 2.500140889106513953e+01
2.500000000064237682e+01, 2.500000000138565071e+01, 2.500000000295181479e+01, 2.500000000621006180e+01, 2.500000001290249330e+01, 2.500000002647419706e+01, 2.500000005364673683e+01, 2.500000010735816858e+01, 2.500000021217695334e+01, 2.500000041412614138e+01, 2.500000079824902954e+01, 2.500000151955167027e+01, 2.500000285669493039e+01, 2.500000530375647401e+01, 2.500000972466399318e+01, 2.500001760909162485e+01, 2.500003148985209478e+01, 2.500005561290830869e+01, 2.500009699557298859e+01, 2.500016707040963837e+01, 2.500028419634023891e+01, 2.500047742894290081e+01, 2.500079208232979155e+01, 2.500129778641986533e+01
2.500000000059031180e+01, 2.500000000127334587e+01, 2.500000000271257150e+01, 2.500000000570673464e+01, 2.500000001185674492e+01, 2.500000002432845747e+01, 2.500000004929865582e+01, 2.500000009865676631e+01, 2.500000019497996462e+01, 2.500000038056112572e+01, 2.500000073355076680e+01, 2.500000139639166719e+01, 2.500000262515916560e+01, 2.500000487388582115e+01, 2.500000893647779421e+01, 2.500001618187079089e+01, 2.500002893759250711e+01, 2.500005110546959841e+01, 2.500008913406000843e+01, 2.500015352931540846e+01, 2.500026116216302086e+01, 2.500043873321982701e+01, 2.500072788387902634e+01, 2.500119260053899950e+01
2.500000000054117777e+01, 2.500000000116735777e+01, 2.500000000248678944e+01, 2.500000000523172972e+01, 2.500000001086984014e+01, 2.500000002230346396e+01, 2.500000004519525376e+01, 2.500000009044500970e+01, 2.500000017875069247e+01, 2.500000034888489253e+01, 2.500000067249322910e+01, 2.500000128016217360e+01, 2.500000240665247375e+01, 2.500000446820502020e+01, 2.500000819264472440e+01, 2.500001483496310684e+01, 2.500002652895470234e+01, 2.500004685167529317e+01, 2.500008171493325548e+01, 2.500014075021108440e+01, 2.500023942417430334e+01, 2.500040221499807558e+01, 2.500066729802935228e+01, 2.500109333372040510e+01
2.500000000049495341e+01, 2.500000000106764730e+01, 2.500000000227437624e+01, 2.500000000478485873e+01, 2.500000000994138460e+01, 2.500000002039839586e+01, 2.500000004133486442e+01, 2.500000008271958052e+01, 2.500000016348256082e+01, 2.500000031908462006e+01, 2.500000061505170024e+01, 2.500000117081613027e+01, 2.500000220108639226e+01, 2.500000408654983275e+01, 2.500000749286363799e+01, 2.500001356782325601e+01, 2.500002426296351388e+01, 2.500004284980320790e+01, 2.500007473518902046e+01, 2.500012872792293095e+01, 2.500021897357325074e+01, 2.500036785949288642e+01, 2.500061030025199571e+01, 2.500099994577493945e+01
2.500000000045159965e+01, 2.500000000097412922e+01, 2.500000000207516138e+01, 2.500000000436574865e+01, 2.500000000907061093e+01, 2.500000001861168641e+01, 2.500000003771431167e+01, 2.500000007547410874e+01, 2.500000014916300017e+01, 2.500000029113575195e+01, 2.500000056117885094e+01, 2.500000106826345103e+01, 2.500000200829154906e+01, 2.500000372860580811e+01, 2.500000683655797928e+01, 2.500001237940724153e+01, 2.500002213775198712e+01, 2.500003909655617562e+01, 2.500006818907666428e+01, 2.500011745254571949e+01, 2.500019979351051447e+01, 2.500033563839859241e+01, 2.500055684358621022e+01, 2.500091235975982684e+01
2.500000000041106318e+01, 2.500000000088669339e+01, 2.500000000188889615e+01, 2.500000000397387723e+01, 2.500000000825642843e+01, 2.500000001694109031e+01, 2.500000003432905515e+01, 2.500000006869951008e+01, 2.500000013577404090e+01, 2.500000026500323713e+01, 2.500000051080711216e+01, 2.500000097237549923e+01, 2.500000182802612869e+01, 2.500000339392397564e+01, 2.500000622290454544e+01, 2.500001126822442288e+01, 2.500002015065444994e+01, 2.500003558722648123e+01, 2.500006206838535050e+01, 2.500010690993667950e+01, 2.500018185992842845e+01, 2.500030551130008050e+01, 2.500050686098098041e+01, 2.500083046581540103e+01
2.500000000037327652e+01, 2.500000000080518348e+01, 2.500000000171525727e+01, 2.500000000360857655e+01, 2.500000000749745510e+01, 2.500000001538377603e+01, 2.500000003117334657e+01, 2.500000006238428796e+01, 2.500000012329298116e+01, 2.500000024064275195e+01, 2.500000046385104469e+01, 2.500000088298964585e+01, 2.500000165998438462e+01, 2.500000308193668985e+01, 2.500000565086254056e+01, 2.500001023239016362e+01, 2.500001829830065958e+01, 2.500003231586206454e+01, 2.500005636273399290e+01, 2.500009708221485383e+01, 2.500016514241045229e+01, 2.500027742709981737e+01, 2.500046026766252183e+01, 2.500075412504415340e+01
2.500000000033815795e+01, 2.500000000072942541e+01, 2.500000000155387880e+01, 2.500000000326906502e+01, 2.500000000679205669e+01, 2.500000001393639693e+01, 2.500000002824041090e+01, 2.500000005651487811e+01, 2.500000011169299086e+01, 2.500000021800193650e+01, 2.500000042020973368e+01, 2.500000079991378144e+01, 2.500000150380516217e+01, 2.500000279197344000e+01, 2.500000511920253388e+01, 2.500000926967826231e+01, 2.500001657670955879e+01, 2.500002927543216202e+01, 2.500005105986008047e+01, 2.500008794825863490e+01, 2.500014960502753780e+01, 2.500025132543962059e+01, 2.500041696349312303e+01, 2.500068317337554902e+01
2.500000000030561154e+01, 2.500000000065922734e+01, 2.500000000140433443e+01, 2.500000000295445446e+01, 2.500000000613839646e+01, 2.500000001259516935e+01, 2.500000002552257783e+01, 2.500000005107593637e+01, 2.500000010094375469e+01, 2.500000019702162035e+01, 2.500000037976911571e+01, 2.500000072293077835e+01, 2.500000135908026522e+01, 2.500000252327634698e+01, 2.500000462653494182e+01, 2.500000837757250594e+01, 2.500001498138147937e+01, 2.500002645799008505e+01, 2.500004614590364582e+01, 2.500007948419487747e+01, 2.500013520717007509e+01, 2.500022713809835651e+01, 2.500037683528995558e+01, 2.500061742536531639e+01
... 39 more rows
